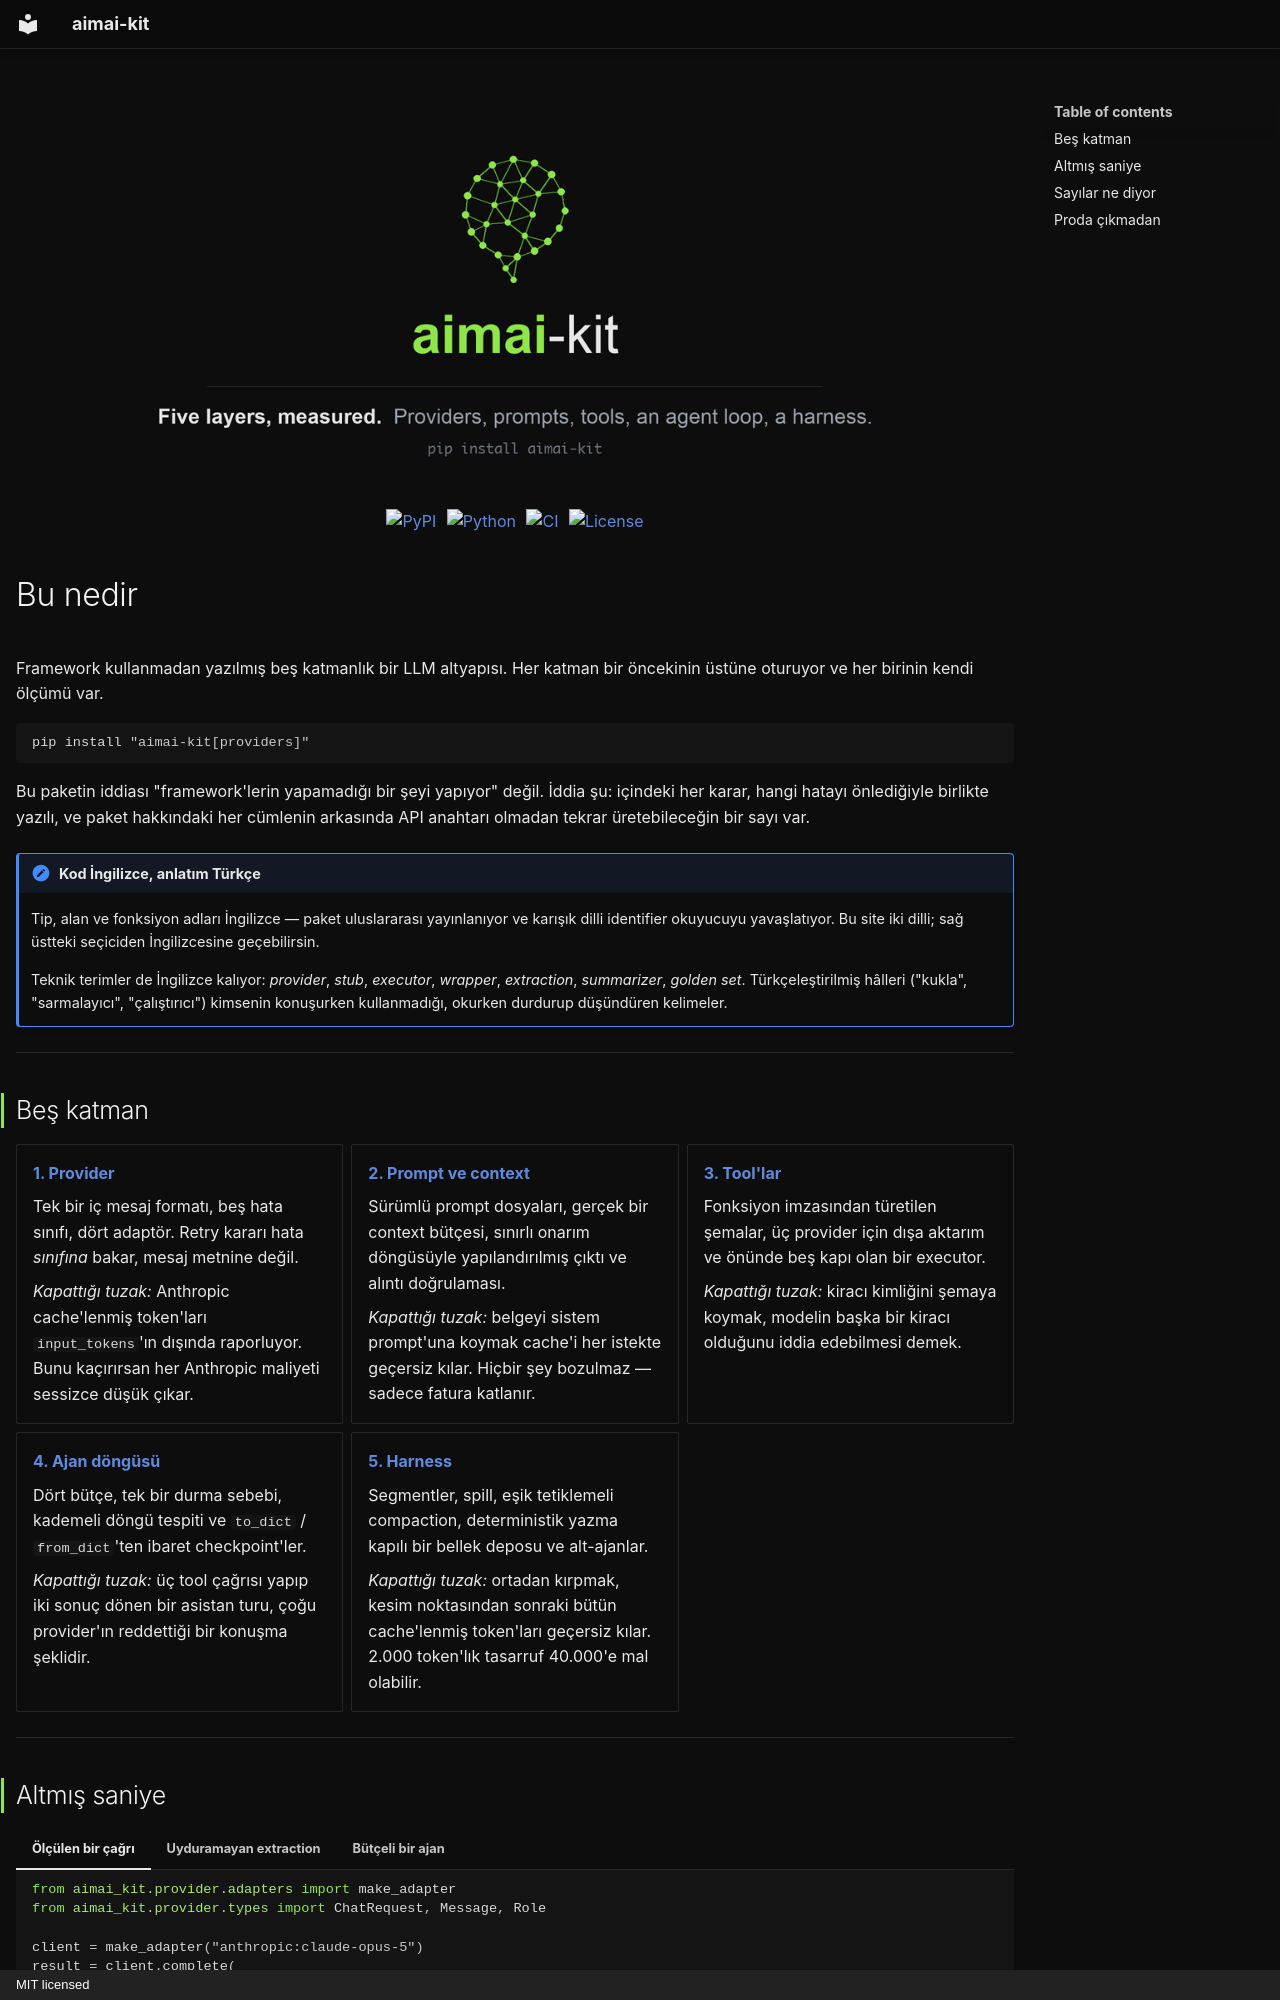

repository: fport/aimai-kit · page: index.tr/index.html · generator: mkdocs · copyright: MIT licensed

---
hide:
  - navigation
---

<div class="aimai-hero" markdown>
![aimai-kit](assets/header.png)
</div>

<div class="aimai-badges" markdown>
[![PyPI](https://img.shields.io/pypi/v/aimai-kit?color=8FE64A&label=pypi)](https://pypi.org/project/aimai-kit/)
[![Python](https://img.shields.io/pypi/pyversions/aimai-kit?color=8FE64A)](https://pypi.org/project/aimai-kit/)
[![CI](https://github.com/fport/aimai-kit/actions/workflows/ci.yml/badge.svg)](https://github.com/fport/aimai-kit/actions/workflows/ci.yml)
[![License](https://img.shields.io/badge/license-MIT-8FE64A)](https://github.com/fport/aimai-kit/blob/main/LICENSE)
</div>

# Bu nedir

Framework kullanmadan yazılmış beş katmanlık bir LLM altyapısı. Her katman bir
öncekinin üstüne oturuyor ve her birinin kendi ölçümü var.

```bash
pip install "aimai-kit[providers]"
```

Bu paketin iddiası "framework'lerin yapamadığı bir şeyi yapıyor" değil.
İddia şu: içindeki her karar, hangi hatayı önlediğiyle birlikte yazılı, ve
paket hakkındaki her cümlenin arkasında API anahtarı olmadan tekrar
üretebileceğin bir sayı var.

!!! note "Kod İngilizce, anlatım Türkçe"

    Tip, alan ve fonksiyon adları İngilizce — paket uluslararası yayınlanıyor
    ve karışık dilli identifier okuyucuyu yavaşlatıyor. Bu site iki dilli;
    sağ üstteki seçiciden İngilizcesine geçebilirsin.

    Teknik terimler de İngilizce kalıyor: *provider*, *stub*, *executor*,
    *wrapper*, *extraction*, *summarizer*, *golden set*. Türkçeleştirilmiş
    hâlleri ("kukla", "sarmalayıcı", "çalıştırıcı") kimsenin konuşurken
    kullanmadığı, okurken durdurup düşündüren kelimeler.

---

## Beş katman

<div class="grid cards" markdown>

-   **[1. Provider](01-provider.md)**

    Tek bir iç mesaj formatı, beş hata sınıfı, dört adaptör. Retry kararı hata
    *sınıfına* bakar, mesaj metnine değil.

    *Kapattığı tuzak:* Anthropic cache'lenmiş token'ları `input_tokens`'ın
    dışında raporluyor. Bunu kaçırırsan her Anthropic maliyeti sessizce düşük
    çıkar.

-   **[2. Prompt ve context](02-prompts.md)**

    Sürümlü prompt dosyaları, gerçek bir context bütçesi, sınırlı onarım
    döngüsüyle yapılandırılmış çıktı ve alıntı doğrulaması.

    *Kapattığı tuzak:* belgeyi sistem prompt'una koymak cache'i her istekte
    geçersiz kılar. Hiçbir şey bozulmaz — sadece fatura katlanır.

-   **[3. Tool'lar](03-tools.md)**

    Fonksiyon imzasından türetilen şemalar, üç provider için dışa aktarım ve
    önünde beş kapı olan bir executor.

    *Kapattığı tuzak:* kiracı kimliğini şemaya koymak, modelin başka bir
    kiracı olduğunu iddia edebilmesi demek.

-   **[4. Ajan döngüsü](04-agent.md)**

    Dört bütçe, tek bir durma sebebi, kademeli döngü tespiti ve `to_dict` /
    `from_dict`'ten ibaret checkpoint'ler.

    *Kapattığı tuzak:* üç tool çağrısı yapıp iki sonuç dönen bir asistan turu,
    çoğu provider'ın reddettiği bir konuşma şeklidir.

-   **[5. Harness](05-harness.md)**

    Segmentler, spill, eşik tetiklemeli compaction, deterministik yazma kapılı
    bir bellek deposu ve alt-ajanlar.

    *Kapattığı tuzak:* ortadan kırpmak, kesim noktasından sonraki bütün
    cache'lenmiş token'ları geçersiz kılar. 2.000 token'lık tasarruf 40.000'e
    mal olabilir.

</div>

---
